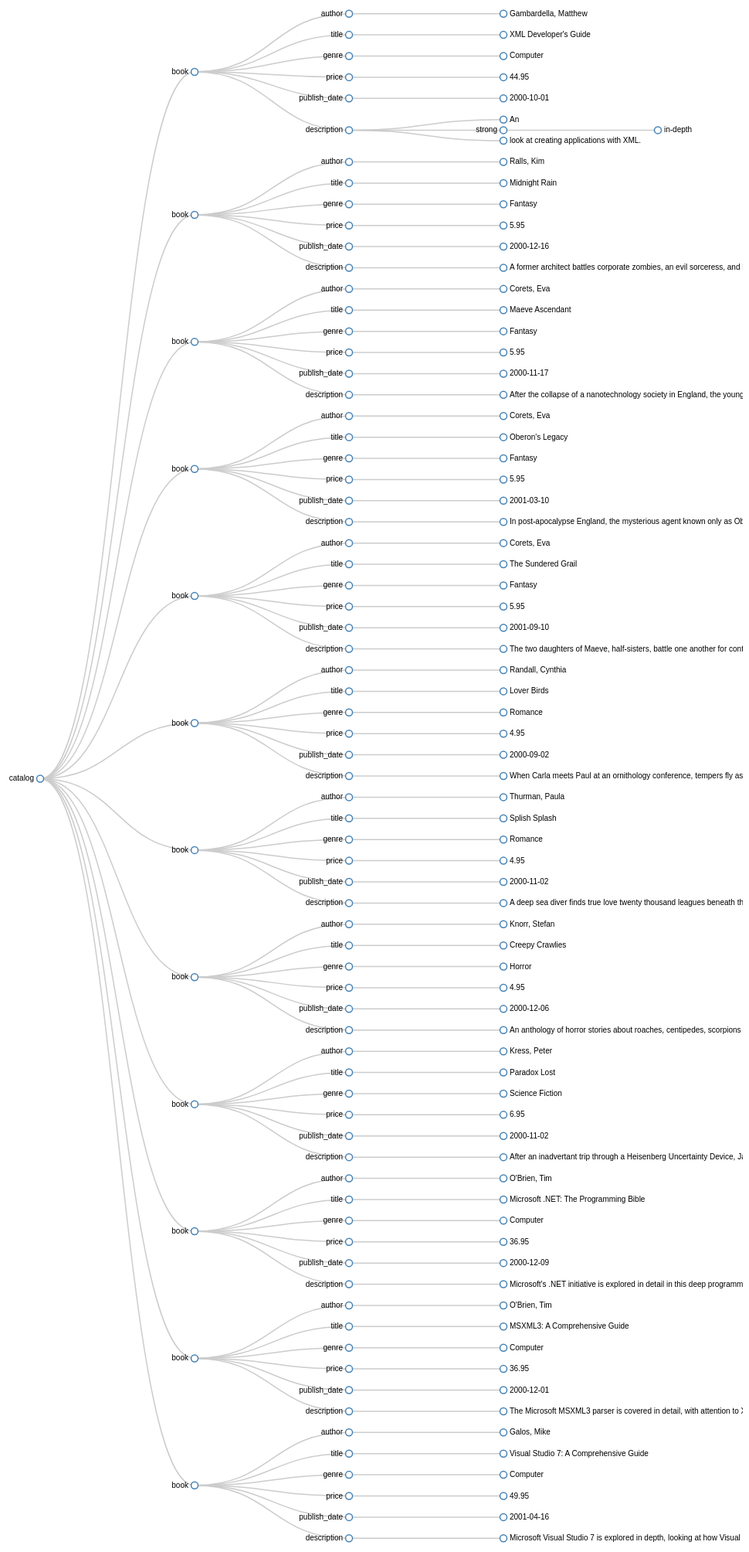
D3 v3 page, settled after 480 driven frames (8 s of simulated time); the page loaded 1 data file(s).



var width = 960,
    height = 2000;

var tree = d3.layout.tree()
    .size([height, width - 160]);

var diagonal = d3.svg.diagonal()
    .projection(function(d) { return [d.y, d.x]; });

var svg = d3.select("body").append("svg")
    .attr("width", width)
    .attr("height", height)
  .append("g")
    .attr("transform", "translate(50,0)");

d3.json("result.json", function(error, json) {
  var nodes = tree.nodes(json),
      links = tree.links(nodes);

  var link = svg.selectAll("path.link")
      .data(links)
    .enter().append("path")
      .attr("class", "link")
      .attr("d", diagonal);

  var node = svg.selectAll("g.node")
      .data(nodes)
    .enter().append("g")
      .attr("class", "node")
      .attr("transform", function(d) { return "translate(" + d.y + "," + d.x + ")"; })

  node.append("circle")
      .attr("r", 4.5);

  node.append("text")
      .attr("dx", function(d) { return d.children ? -8 : 8; })
      .attr("dy", 3)
      .attr("text-anchor", function(d) { return d.children ? "end" : "start"; })
      .text(function(d) { return d.name; });
});

d3.select(self.frameElement).style("height", height + "px");



### data: result.json
{
 "name": "catalog",
 "children": [
  {
   "name": "book",
   "children": [
    "{... 2 keys}",
    "{... 2 keys}",
    "{... 2 keys}",
    "{... 2 keys}",
    "{... 2 keys}",
    "{... 2 keys}"
   ]
  },
  {
   "name": "book",
   "children": [
    "{... 2 keys}",
    "{... 2 keys}",
    "{... 2 keys}",
    "{... 2 keys}",
    "{... 2 keys}",
    "{... 2 keys}"
   ]
  },
  {
   "name": "book",
   "children": [
    "{... 2 keys}",
    "{... 2 keys}",
    "{... 2 keys}",
    "{... 2 keys}",
    "{... 2 keys}",
    "{... 2 keys}"
   ]
  },
  {
   "name": "book",
   "children": [
    "{... 2 keys}",
    "{... 2 keys}",
    "{... 2 keys}",
    "{... 2 keys}",
    "{... 2 keys}",
    "{... 2 keys}"
   ]
  },
  {
   "name": "book",
   "children": [
    "{... 2 keys}",
    "{... 2 keys}",
    "{... 2 keys}",
    "{... 2 keys}",
    "{... 2 keys}",
    "{... 2 keys}"
   ]
  },
  {
   "name": "book",
   "children": [
    "{... 2 keys}",
    "{... 2 keys}",
    "{... 2 keys}",
    "{... 2 keys}",
    "{... 2 keys}",
    "{... 2 keys}"
   ]
  },
  {
   "name": "book",
   "children": [
    "{... 2 keys}",
    "{... 2 keys}",
    "{... 2 keys}",
    "{... 2 keys}",
    "{... 2 keys}",
    "{... 2 keys}"
   ]
  },
  {
   "name": "book",
   "children": [
    "{... 2 keys}",
    "{... 2 keys}",
    "{... 2 keys}",
    "{... 2 keys}",
    "{... 2 keys}",
    "{... 2 keys}"
   ]
  },
  "... 4 more items"
 ]
}